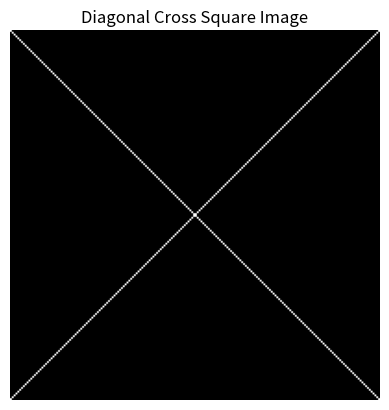

Here is the Python script that generated this plot:
import numpy as np
import matplotlib.pyplot as plt

def create_diagonal_cross_square(size):
    # Initialize an array with all zeros
    image = np.zeros((size, size), dtype=np.uint8)
    
    # Draw diagonal lines
    for i in range(size):
        image[i, i] = 255  # White pixel on the main diagonal
        image[i, size - i - 1] = 255  # White pixel on the opposite diagonal
    
    return image

# Define the size of the square image
size = 200

# Create the diagonal cross square image
image = create_diagonal_cross_square(size)

# Plot the image
plt.imshow(image, cmap='gray')
plt.title('Diagonal Cross Square Image')
plt.axis('off')
plt.show()

# python diagonal.py